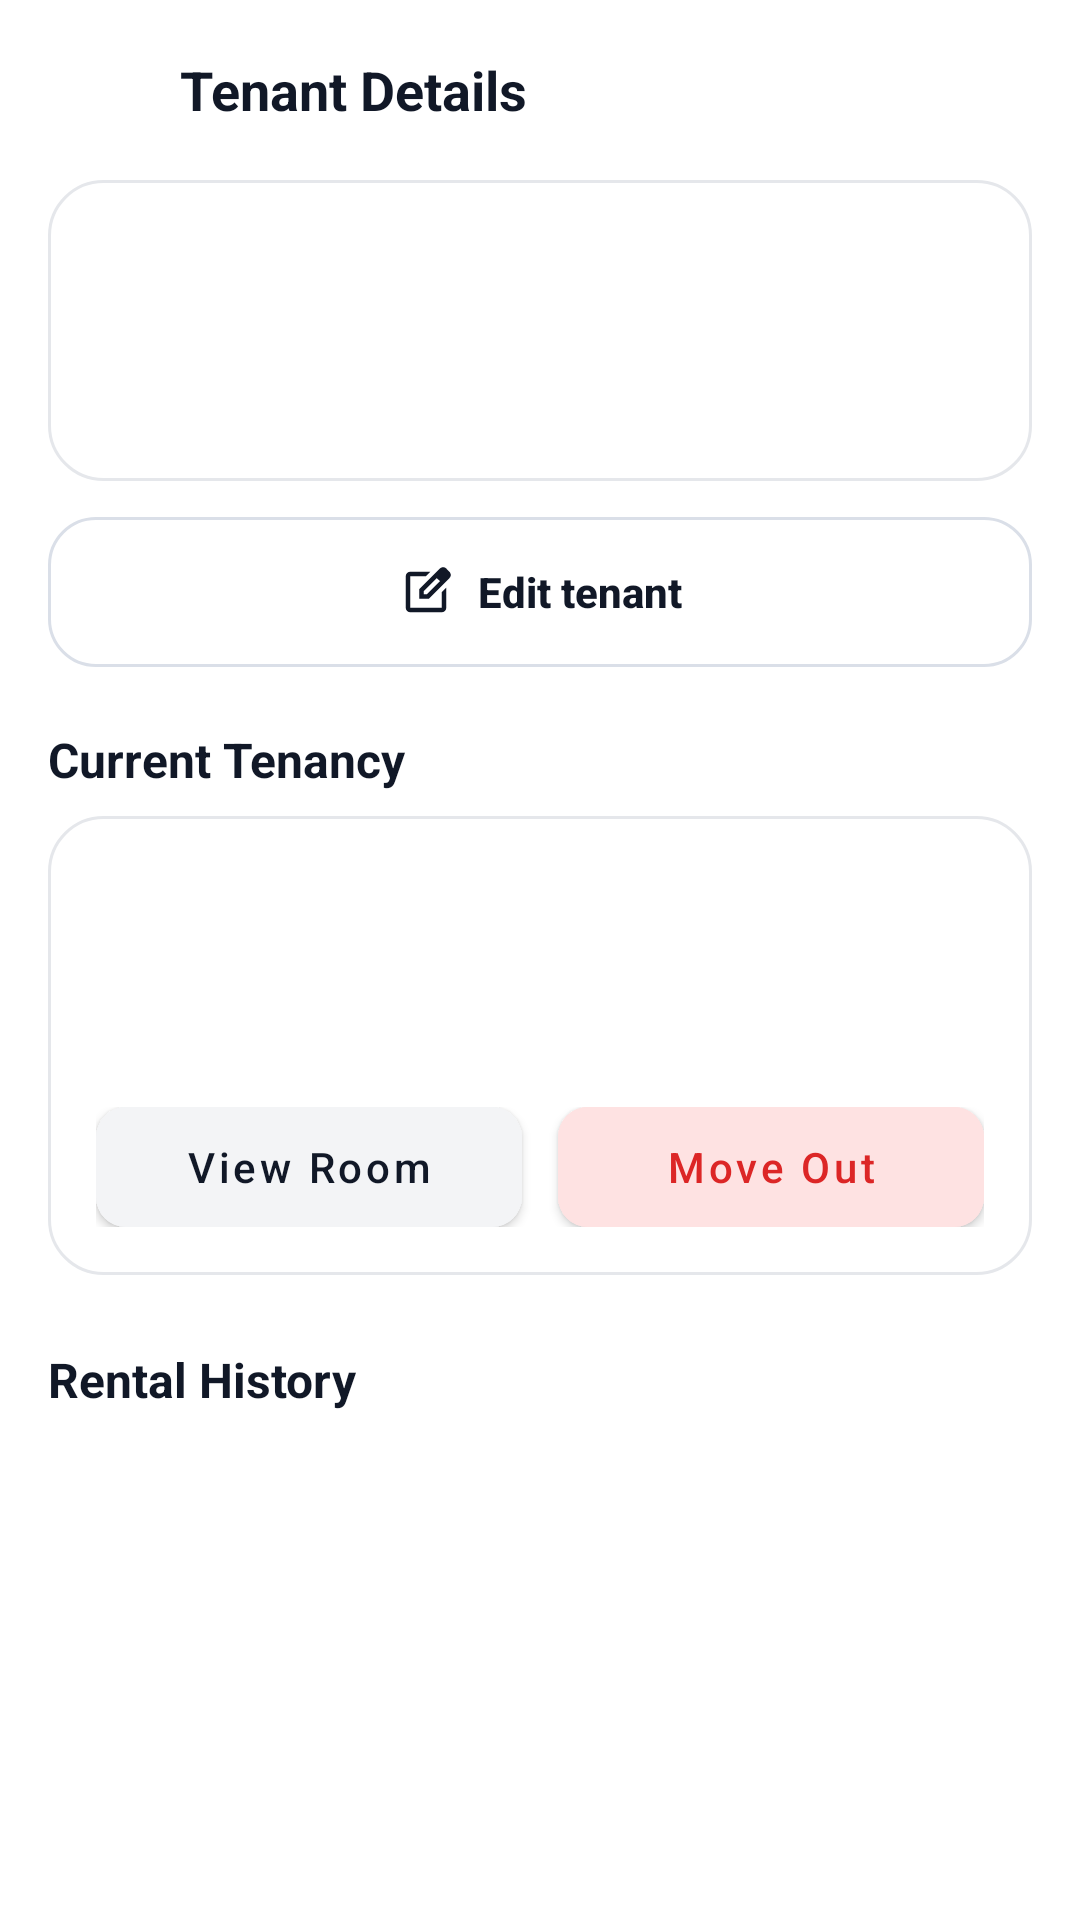

Write the Android layout XML for this screen, with the resource values it uses.
<!-- AndroidManifest.xml: application theme Theme.RoomKit -->
<!-- res/layout/fragment_tenant_details.xml -->
<?xml version="1.0" encoding="utf-8"?>
<LinearLayout
    xmlns:android="http://schemas.android.com/apk/res/android"
    xmlns:app="http://schemas.android.com/apk/res-auto"
    xmlns:tools="http://schemas.android.com/tools"
    android:layout_width="match_parent"
    android:layout_height="match_parent"
    android:background="#FFFFFF"
    android:orientation="vertical">

    <RelativeLayout
        android:layout_width="match_parent"
        android:layout_height="wrap_content"
        android:paddingHorizontal="16dp"
        android:paddingTop="14dp"
        android:paddingBottom="10dp">

        <ImageButton
            android:id="@+id/btnBackTenantDetails"
            android:layout_width="36dp"
            android:layout_height="36dp"
            android:layout_centerVertical="true"
            android:background="?attr/selectableItemBackgroundBorderless"
            android:contentDescription="Back"
            android:src="@drawable/ic_arrow_back"
            app:tint="#111827" />

        <TextView
            android:layout_width="wrap_content"
            android:layout_height="wrap_content"
            android:layout_centerVertical="true"
            android:layout_marginStart="8dp"
            android:layout_toEndOf="@id/btnBackTenantDetails"
            android:text="Tenant Details"
            android:textColor="#111827"
            android:textSize="18sp"
            android:textStyle="bold" />
    </RelativeLayout>

    <androidx.core.widget.NestedScrollView
        android:layout_width="match_parent"
        android:layout_height="match_parent"
        android:fillViewport="true">

        <LinearLayout
            android:layout_width="match_parent"
            android:layout_height="wrap_content"
            android:orientation="vertical"
            android:paddingHorizontal="16dp"
            android:paddingBottom="40dp">

            
            <LinearLayout
                android:layout_width="match_parent"
                android:layout_height="wrap_content"
                android:background="@drawable/bg_card_stroke"
                android:orientation="vertical"
                android:padding="16dp">

                <TextView
                    android:id="@+id/tvDetailsFullName"
                    android:layout_width="wrap_content"
                    android:layout_height="wrap_content"
                    android:textColor="#111827"
                    android:textSize="20sp"
                    android:textStyle="bold"
                    tools:text="Sokha Chan" />

                <TextView
                    android:id="@+id/tvDetailsPhone"
                    android:layout_width="wrap_content"
                    android:layout_height="wrap_content"
                    android:layout_marginTop="4dp"
                    android:textColor="#6B7280"
                    android:textSize="14sp"
                    tools:text="+855 12 345 678" />

                <TextView
                    android:id="@+id/tvDetailsIdOrPassport"
                    android:layout_width="wrap_content"
                    android:layout_height="wrap_content"
                    android:layout_marginTop="2dp"
                    android:textColor="#9CA3AF"
                    android:textSize="12sp"
                    tools:text="ID: N12345678" />
            </LinearLayout>

            <com.google.android.material.button.MaterialButton
                android:id="@+id/btnEditTenant"
                style="@style/Widget.MaterialComponents.Button.OutlinedButton"
                android:layout_width="match_parent"
                android:layout_height="wrap_content"
                android:layout_marginTop="12dp"
                android:fontFamily="sans-serif-medium"
                android:insetTop="0dp"
                android:insetBottom="0dp"
                android:letterSpacing="0"
                android:minHeight="50dp"
                android:text="@string/qa_edit_tenant"
                android:textAllCaps="false"
                android:textColor="@color/roomkit_text_primary"
                android:textSize="14sp"
                android:textStyle="bold"
                app:backgroundTint="@color/roomkit_surface"
                app:cornerRadius="16dp"
                app:icon="@drawable/ic_edit"
                app:iconGravity="textStart"
                app:iconPadding="8dp"
                app:iconSize="18dp"
                app:iconTint="@color/roomkit_text_primary"
                app:rippleColor="@color/roomkit_border"
                app:strokeColor="@color/roomkit_border"
                app:strokeWidth="1dp" />

            
            <TextView
                android:layout_width="wrap_content"
                android:layout_height="wrap_content"
                android:layout_marginTop="20dp"
                android:text="Current Tenancy"
                android:textColor="#111827"
                android:textSize="16sp"
                android:textStyle="bold" />

            <LinearLayout
                android:id="@+id/layoutActiveTenancyCard"
                android:layout_width="match_parent"
                android:layout_height="wrap_content"
                android:layout_marginTop="8dp"
                android:background="@drawable/bg_card_stroke"
                android:orientation="vertical"
                android:padding="16dp">

                <TextView
                    android:id="@+id/tvActiveBuildingRoom"
                    android:layout_width="wrap_content"
                    android:layout_height="wrap_content"
                    android:textColor="#111827"
                    android:textSize="16sp"
                    android:textStyle="bold"
                    tools:text="Campus Residence A • Room 101" />

                <TextView
                    android:id="@+id/tvActiveRentDeposit"
                    android:layout_width="wrap_content"
                    android:layout_height="wrap_content"
                    android:layout_marginTop="6dp"
                    android:textColor="#4B5563"
                    android:textSize="13sp"
                    tools:text="Rent: 1,000,000 KHR • Deposit: 1,000,000 KHR" />

                <TextView
                    android:id="@+id/tvActiveMoveInDate"
                    android:layout_width="wrap_content"
                    android:layout_height="wrap_content"
                    android:layout_marginTop="4dp"
                    android:textColor="#6B7280"
                    android:textSize="13sp"
                    tools:text="Moved in: 29 Sep 2026" />

                <LinearLayout
                    android:layout_width="match_parent"
                    android:layout_height="40dp"
                    android:layout_marginTop="14dp"
                    android:orientation="horizontal">

                    <com.google.android.material.button.MaterialButton
                        android:id="@+id/btnViewAssignedRoom"
                        android:layout_width="0dp"
                        android:layout_height="match_parent"
                        android:layout_marginEnd="6dp"
                        android:layout_weight="1"
                        android:backgroundTint="#F3F4F6"
                        android:insetTop="0dp"
                        android:insetBottom="0dp"
                        android:text="View Room"
                        android:textAllCaps="false"
                        android:textColor="#111827"
                        app:cornerRadius="10dp" />

                    <com.google.android.material.button.MaterialButton
                        android:id="@+id/btnMoveOutTenant"
                        android:layout_width="0dp"
                        android:layout_height="match_parent"
                        android:layout_marginStart="6dp"
                        android:layout_weight="1"
                        android:backgroundTint="#FEE2E2"
                        android:insetTop="0dp"
                        android:insetBottom="0dp"
                        android:text="Move Out"
                        android:textAllCaps="false"
                        android:textColor="#DC2626"
                        app:cornerRadius="10dp" />
                </LinearLayout>
            </LinearLayout>

            <TextView
                android:id="@+id/tvNoActiveTenancy"
                android:layout_width="match_parent"
                android:layout_height="wrap_content"
                android:layout_marginTop="8dp"
                android:background="@drawable/bg_card_stroke"
                android:padding="16dp"
                android:text="No active tenancy. Tenant is not assigned to any room."
                android:textColor="#6B7280"
                android:textSize="14sp"
                android:visibility="gone" />

            <com.google.android.material.button.MaterialButton
                android:id="@+id/btnAssignRoom"
                android:layout_width="match_parent"
                android:layout_height="44dp"
                android:layout_marginTop="10dp"
                android:backgroundTint="#111827"
                android:text="Assign Room"
                android:textAllCaps="false"
                android:textColor="#FFFFFF"
                android:visibility="gone"
                app:cornerRadius="10dp" />

            
            <TextView
                android:layout_width="wrap_content"
                android:layout_height="wrap_content"
                android:layout_marginTop="24dp"
                android:text="Rental History"
                android:textColor="#111827"
                android:textSize="16sp"
                android:textStyle="bold" />

            <androidx.recyclerview.widget.RecyclerView
                android:id="@+id/rvTenancyHistory"
                android:layout_width="match_parent"
                android:layout_height="wrap_content"
                android:layout_marginTop="8dp"
                android:nestedScrollingEnabled="false" />

        </LinearLayout>
    </androidx.core.widget.NestedScrollView>
</LinearLayout>
<!-- resources referenced by this layout -->
<resources>
  <color name="roomkit_border">#DADFE8</color>
  <color name="roomkit_surface">#FFFFFF</color>
  <color name="roomkit_text_primary">#111827</color>
  <!-- drawable bg_card_stroke (drawable) -->
  <?xml version="1.0" encoding="utf-8"?>
  <shape xmlns:android="http://schemas.android.com/apk/res/android"
      android:shape="rectangle">
      <solid android:color="#FFFFFF" />
      <stroke android:width="1dp" android:color="#E5E7EB" />
      <corners android:radius="18dp" />
  </shape>
  <!-- drawable ic_arrow_back (drawable) -->
  <vector xmlns:android="http://schemas.android.com/apk/res/android" android:autoMirrored="true" android:height="@dimen/roomkit_size_24" android:tint="@color/roomkit_black" android:viewportHeight="960" android:viewportWidth="960" android:width="@dimen/roomkit_size_24">
        
      <path android:fillColor="@android:color/white" android:pathData="M313,520L537,744L480,800L160,480L480,160L537,216L313,440L800,440L800,520L313,520Z"/>
      
  </vector>
  <!-- drawable ic_edit (drawable) -->
  <vector xmlns:android="http://schemas.android.com/apk/res/android" android:height="24dp" android:tint="#000000" android:viewportHeight="960" android:viewportWidth="960" android:width="24dp">
        
      <path android:fillColor="@android:color/white" android:pathData="M200,840Q167,840 143.5,816.5Q120,793 120,760L120,200Q120,167 143.5,143.5Q167,120 200,120L557,120L477,200L200,200Q200,200 200,200Q200,200 200,200L200,760Q200,760 200,760Q200,760 200,760L760,760Q760,760 760,760Q760,760 760,760L760,482L840,402L840,760Q840,793 816.5,816.5Q793,840 760,840L200,840ZM480,480Q480,480 480,480Q480,480 480,480L480,480Q480,480 480,480Q480,480 480,480L480,480L480,480L480,480L480,480L480,480L480,480Q480,480 480,480Q480,480 480,480ZM360,600L360,430L727,63Q739,51 754,45Q769,39 784,39Q800,39 814.5,45Q829,51 841,63L897,120Q908,132 914,146.5Q920,161 920,176Q920,191 914.5,205.5Q909,220 897,232L530,600L360,600ZM841,176L841,176L785,120L785,120L841,176ZM440,520L496,520L728,288L700,260L671,232L440,463L440,520ZM700,260L671,232L671,232L700,260L728,288L728,288L700,260Z"/>
      
  </vector>
  <string name="qa_edit_tenant">Edit tenant</string>
  <style name="Theme.RoomKit" parent="Theme.MaterialComponents.DayNight.NoActionBar">
          
          <item name="colorPrimary">@color/roomkit_primary</item>
          <item name="colorPrimaryVariant">@color/roomkit_primary_dark</item>
          <item name="colorOnPrimary">@color/roomkit_on_primary</item>
  
          
          <item name="android:colorBackground">@color/roomkit_background</item>
          <item name="colorSurface">@color/roomkit_surface</item>
          <item name="colorOnSurface">@color/roomkit_text_primary</item>
  
          
          <item name="android:statusBarColor">@color/roomkit_surface</item>
          <item name="android:windowLightStatusBar">true</item>
      </style>
  <color name="roomkit_primary">#0F172A</color>
  <color name="roomkit_primary_dark">#0B1220</color>
  <color name="roomkit_on_primary">#FFFFFF</color>
  <color name="roomkit_background">#F7F8FA</color>
</resources>
